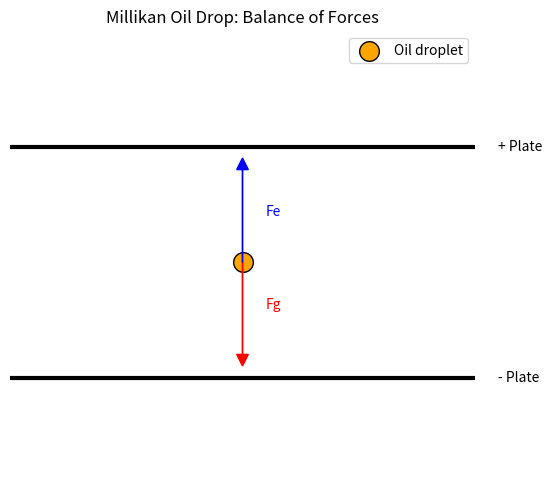

This chart was generated by the following Python code:
import numpy as np
import matplotlib.pyplot as plt

def main():
    print("⚡ Millikan's Oil Drop Experiment ⚡")
    print("\nGoal: Measure the charge of a single electron (e).")
    print("\nPrinciple:")
    print(" - Tiny oil droplets are sprayed into a chamber.")
    print(" - Gravity pulls them down (Fg = mg).")
    print(" - Between two capacitor plates, an electric field E applies a force Fe = qE.")
    print(" - By adjusting the voltage, droplets can be suspended (Fg = Fe).")
    print(" - From this balance, q = mg / E.")
    print(" - Repeating the experiment shows that charges are always multiples of a smallest value: e ≈ 1.6×10^-19 C.\n")

    # Constants
    g = 9.81              # gravity (m/s^2)
    rho_oil = 860         # density of oil (kg/m^3)
    r = 1e-6              # droplet radius ~ 1 micrometer
    V = 200               # voltage applied across plates (V)
    d = 0.005             # distance between plates (5 mm)
    E = V/d               # electric field (V/m)

    # Mass of the droplet (sphere)
    volume = (4/3)*np.pi*r**3
    m = rho_oil * volume
    Fg = m*g

    # Suppose droplet is balanced (hovering)
    q = Fg / E

    print(f"Example Calculation:")
    print(f" - Droplet radius r = {r:.1e} m")
    print(f" - Droplet mass m = {m:.2e} kg")
    print(f" - Gravitational force Fg = {Fg:.2e} N")
    print(f" - Electric field E = {E:.2e} V/m")
    print(f" - Measured droplet charge q = {q:.2e} C")

    # Compare to electron charge
    e = 1.602e-19
    n = q / e

    print(f" - Charge multiples of e: q/e ≈ {n:.1f}")
    print("→ Meaning: the droplet’s charge is an integer multiple of the fundamental electron charge e.")

    # Simple visualization
    fig, ax = plt.subplots(figsize=(6,6))
    ax.set_xlim(-1, 1)
    ax.set_ylim(-2, 2)

    # Draw plates
    ax.plot([-1,1], [1,1], color="black", linewidth=3)
    ax.plot([-1,1], [-1,-1], color="black", linewidth=3)
    ax.text(1.1,1,"+ Plate", va="center", fontsize=10)
    ax.text(1.1,-1,"- Plate", va="center", fontsize=10)

    # Draw droplet
    ax.scatter(0, 0, s=200, color="orange", edgecolor="black", label="Oil droplet")

    # Force arrows
    ax.arrow(0, 0, 0, -0.8, head_width=0.05, head_length=0.1, color="red")
    ax.text(0.1, -0.4, "Fg", color="red")

    ax.arrow(0, 0, 0, 0.8, head_width=0.05, head_length=0.1, color="blue")
    ax.text(0.1, 0.4, "Fe", color="blue")

    ax.set_title("Millikan Oil Drop: Balance of Forces")
    ax.axis("off")
    plt.legend()
    plt.show()

if __name__ == "__main__":
    main()
